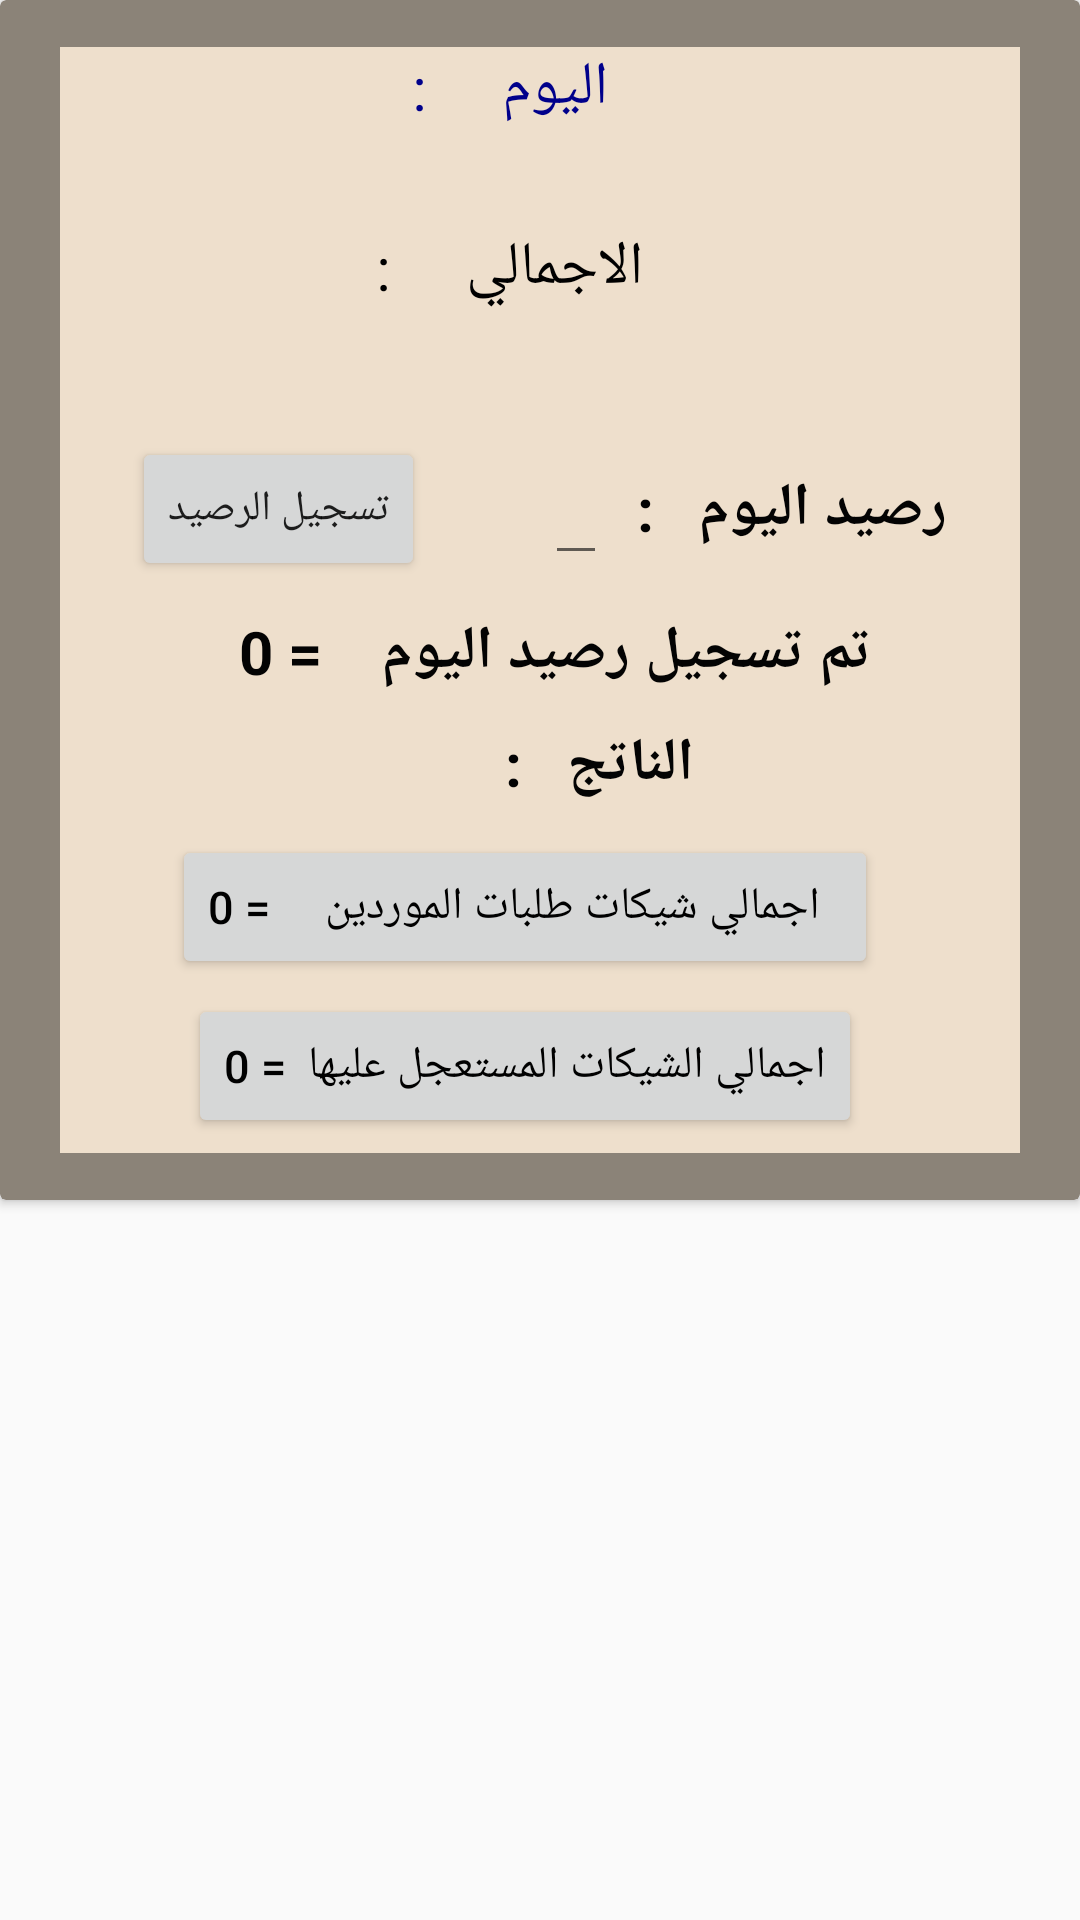

The Android layout XML behind this screen, and the referenced resources:
<!-- AndroidManifest.xml: application theme AppTheme -->
<!-- res/layout/fragment_credit_daily_computing.xml -->
<LinearLayout xmlns:android="http://schemas.android.com/apk/res/android"
    xmlns:tools="http://schemas.android.com/tools"
    android:layout_width="match_parent"
    android:layout_height="match_parent"
    xmlns:app="http://schemas.android.com/apk/res-auto"
    tools:context="com.example.kesho.petrojetfinancemanager.CreditDailyComputingFragment">

    

    <android.support.v7.widget.CardView
        android:layout_width="match_parent"
        android:layout_height="400dp"
        app:cardBackgroundColor="#8b8378">
        <LinearLayout
            android:layout_width="320dp"
            android:layout_height="wrap_content"
            android:orientation="vertical"
            android:layout_gravity="center"
            android:gravity="center"
            android:background="#eedfcc">

            <LinearLayout
                android:layout_width="wrap_content"
                android:layout_height="wrap_content"
                android:layout_gravity="center"
                android:gravity="center">


                <TextView
                    android:layout_gravity="right"
                    android:gravity="right"
                    android:layout_width="wrap_content"
                    android:layout_height="60dp"
                    android:id="@+id/NameIdForListItem"
                    android:textSize="20dp"
                    android:textColor="#00008b"

                    />


                <TextView

                    android:layout_width="wrap_content"
                    android:layout_height="60dp"
                    android:id="@+id/dateView"
                    android:textColor="#00008b"
                    android:layout_marginRight="10dp"
                    android:textSize="20dp"
                    android:text="  اليوم     :"

                    />
            </LinearLayout>
            <LinearLayout
                android:layout_width="wrap_content"
                android:layout_height="wrap_content"
                android:layout_gravity="center"
                android:gravity="center">


                <TextView
                    android:layout_gravity="right"
                    android:gravity="right"
                    android:layout_width="wrap_content"
                    android:layout_height="60dp"
                    android:id="@+id/totalAmount"
                    android:textSize="20dp"

                    />


                <TextView
                    android:layout_width="wrap_content"
                    android:layout_height="60dp"
                    android:id="@+id/totalId"
                    android:textColor="#000000"
                    android:layout_marginRight="10dp"
                    android:textSize="20dp"
                    android:text="  الاجمالي     :"

                    />
            </LinearLayout>
            <LinearLayout
                android:layout_marginTop="10dp"
                android:layout_width="match_parent"
                android:layout_height="wrap_content"
                android:orientation="horizontal"
                android:layout_gravity="center"
                android:gravity="center">
                <Button
                    android:layout_width="wrap_content"
                    android:layout_height="wrap_content"
                    android:id="@+id/computeCreditResultBtn"
                    android:layout_marginRight="40dp"
                    android:text="تسجيل الرصيد"/>
                <EditText

                    android:inputType="number"
                    android:maxLines="1"
                    android:layout_width="wrap_content"
                    android:layout_height="wrap_content"
                    android:id="@+id/dayCreditEditText"
                    android:textSize="20dp"
                    android:textStyle="bold"
                    />
                <TextView
                    android:layout_width="wrap_content"
                    android:layout_height="wrap_content"
                    android:id="@+id/dayCreditTxtView"
                    android:textStyle="bold"
                    android:textColor="#030303"
                    android:textSize="20dp"
                    android:text="رصيد اليوم   :  "/>


            </LinearLayout>
            <LinearLayout
                android:layout_marginTop="10dp"
                android:layout_width="match_parent"
                android:layout_height="wrap_content"
                android:orientation="horizontal"
                android:layout_gravity="center"
                android:gravity="center">

                <TextView
                    android:layout_width="wrap_content"
                    android:layout_height="wrap_content"
                    android:id="@+id/registeredCreditId"
                    android:textStyle="bold"
                    android:textColor="#030303"
                    android:textSize="20dp"
                    android:text="تم تسجيل رصيد اليوم    = 0  "/>


            </LinearLayout>
   <LinearLayout
                android:layout_marginTop="10dp"
                android:layout_width="match_parent"
                android:layout_height="wrap_content"
                android:orientation="horizontal"
                android:layout_gravity="center"
                android:gravity="center">
                <TextView

                    android:layout_width="wrap_content"
                    android:layout_height="wrap_content"
                    android:id="@+id/resultExpression"
                    android:layout_marginRight="30dp"
                    android:textSize="20dp"
                    android:textStyle="bold"
                    android:text=""/>
                <TextView

                    android:layout_width="wrap_content"
                    android:layout_height="wrap_content"
                    android:id="@+id/creditResult"
                    android:textSize="20dp"
                    android:textStyle="bold"
                    android:text=""/>
                <TextView
                    android:layout_width="wrap_content"
                    android:layout_height="wrap_content"
                    android:id="@+id/creditResultTxtView"
                    android:textStyle="bold"
                    android:textColor="#030303"
                    android:textSize="20dp"
                    android:text="الناتج   :  "/>


            </LinearLayout>
            <LinearLayout
                android:layout_marginTop="10dp"
                android:layout_width="wrap_content"
                android:layout_height="wrap_content"
                android:layout_gravity="center"
                android:gravity="center">


                <Button
                    android:layout_width="wrap_content"
                    android:layout_height="wrap_content"
                    android:id="@+id/vendorOrdersView"
                    android:textColor="#000000"
                    android:layout_marginRight="10dp"
                    android:textSize="15dp"
                    android:text="  اجمالي شيكات طلبات الموردين     = 0"

                    />
            </LinearLayout>
            <LinearLayout
                android:layout_width="wrap_content"
                android:layout_height="wrap_content"
                android:layout_gravity="center"
                android:gravity="center">




                <Button
                    android:layout_marginBottom="5dp"
                    android:layout_marginTop="5dp"
                    android:layout_width="wrap_content"
                    android:layout_height="wrap_content"
                    android:id="@+id/urgentChecksView"
                    android:textColor="#000000"
                    android:layout_marginRight="10dp"
                    android:textSize="15dp"
                    android:text="اجمالي الشيكات المستعجل عليها  = 0"

                    />
            </LinearLayout>
        </LinearLayout>
    </android.support.v7.widget.CardView>
</LinearLayout>
<!-- resources referenced by this layout -->
<resources>
  <style name="AppTheme" parent="Theme.AppCompat.Light.DarkActionBar">
          
          <item name="colorPrimary">@color/colorPrimary</item>
          <item name="colorPrimaryDark">#8b7d6b</item>
          <item name="colorAccent">#0e0d0e</item>
      </style>
  <color name="colorPrimary">#3F51B5</color>
</resources>
